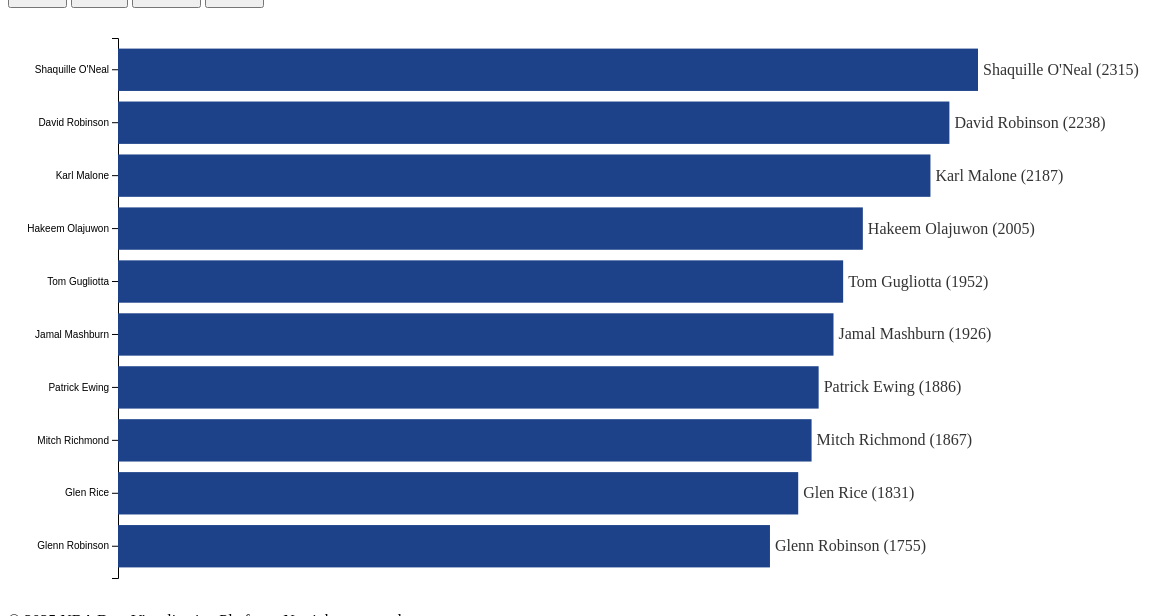
D3 v7 page, settled after 480 driven frames (8 s of simulated time); the page loaded 1 data file(s).


// ── interact_map.js
const svg = d3.select("#barChart");
const width = +svg.attr("width");
const height = +svg.attr("height");
const margin = { top: 30, right: 30, bottom: 30, left: 200 };

const chartWidth = width - margin.left - margin.right;
const chartHeight = height - margin.top - margin.bottom;

const chart = svg.append("g")
  .attr("transform", `translate(${margin.left + -90},${margin.top})`);

const seasonDisplay = document.getElementById("seasonDisplay");
const playBtn = document.getElementById("playBtn");
const pauseBtn = document.getElementById("pauseBtn");
const nextBtn = document.getElementById("nextBtn");
const prevBtn = document.getElementById("prevBtn");

let seasons = [];
let seasonData = {};
let currentSeasonIndex = 0;
let intervalId = null;

d3.csv("nba_player_stats_cleaned.csv", d3.autoType).then(data => {
  // Build season-player lookup
  seasons = Array.from(new Set(data.map(d => d.Season))).sort();

  seasons.forEach(season => {
    const rows = data.filter(d => d.Season === season);
    const pointsByPlayer = d3.rollups(
      rows,
      v => d3.sum(v, d => d.Points),
      d => d.Player
    );

    seasonData[season] = pointsByPlayer
      .sort((a, b) => d3.descending(a[1], b[1]))
      .slice(0, 10);
  });

  drawSeason(seasons[currentSeasonIndex]);
});

// Draw chart for a given season
function drawSeason(season) {
  const data = seasonData[season];
  const players = data.map(d => d[0]);

  const x = d3.scaleLinear()
    .domain([0, d3.max(data, d => d[1])])
    .range([0, chartWidth-70]);

  const y = d3.scaleBand()
    .domain(players)
    .range([0, chartHeight])
    .padding(0.2);

  // Update season label
  seasonDisplay.textContent = `Season: ${season}`;

  // Axes
  chart.selectAll("g.axis").remove();
  chart.append("g")
    .attr("class", "axis")
    .call(d3.axisLeft(y));

  // BARS
  const bars = chart.selectAll("rect").data(data, d => d[0]);

  bars.exit().transition().duration(300).attr("width", 0).remove();

  bars.transition()
    .duration(800)
    .attr("y", d => y(d[0]))
    .attr("width", d => x(d[1]))
    .attr("height", y.bandwidth());

  bars.enter()
    .append("rect")
    .attr("y", d => y(d[0]))
    .attr("x", 0)
    .attr("height", y.bandwidth())
    .attr("width", 0)
    .attr("fill", "#1d428a")
    .transition()
    .duration(800)
    .attr("width", d => x(d[1]));

  // LABELS
  const labels = chart.selectAll("text.label").data(data, d => d[0]);

  labels.exit().remove();

  labels
    .transition()
    .duration(800)
    .attr("y", d => y(d[0]) + y.bandwidth() / 2 + 5)
    .attr("x", d => x(d[1]) + 5)
    .text(d => `${d[0]} (${d[1]})`);

  labels.enter()
    .append("text")
    .attr("class", "label")
    .attr("y", d => y(d[0]) + y.bandwidth() / 2 + 5)
    .attr("x", d => x(d[1]) + 5)
    .text(d => `${d[0]} (${d[1]})`)
    .style("fill", "#333");
}

// Playback controls
function nextSeason() {
  if (currentSeasonIndex < seasons.length - 1) {
    currentSeasonIndex++;
    drawSeason(seasons[currentSeasonIndex]);
  }
}

function prevSeason() {
  if (currentSeasonIndex > 0) {
    currentSeasonIndex--;
    drawSeason(seasons[currentSeasonIndex]);
  }
}

function play() {
  if (intervalId) return;
  intervalId = setInterval(() => {
    if (currentSeasonIndex < seasons.length - 1) {
      currentSeasonIndex++;
      drawSeason(seasons[currentSeasonIndex]);
    } else {
      pause(); // stop at end
    }
  }, 1500);
}

function pause() {
  clearInterval(intervalId);
  intervalId = null;
}

playBtn.addEventListener("click", play);
pauseBtn.addEventListener("click", pause);
nextBtn.addEventListener("click", nextSeason);
prevBtn.addEventListener("click", prevSeason);


### data: nba_player_stats_cleaned.csv
Player, Team, Points, Pos, G, GS, MP, FG, FGA, FG%, 3P, 2P, 2PA, 2P%, eFG%, FT, FTA, FT%, ORB, DRB, TRB, AST, STL, BLK
Luka Dončić, DAL, 2370, PG, 70.0, 70.0, 2624, 804.0, 1652, 0.487, 284.0, 520.0, 908.0, 0.573, 0.573, 478.0, 608.0, 0.786, 59.0, 588.0, 647.0, 686.0, 99.0, 38.0
Shai Gilgeous-Alexander, OKC, 2254, PG, 75.0, 75.0, 2553, 796.0, 1487, 0.535, 95.0, 701.0, 1218, 0.576, 0.567, 567.0, 649.0, 0.874, 65.0, 350.0, 415.0, 465.0, 150.0, 67.0
Giannis Antetokounmpo, MIL, 2222, PF, 73.0, 73.0, 2567, 837.0, 1369, 0.611, 34.0, 803.0, 1245, 0.645, 0.624, 514.0, 782.0, 0.657, 196.0, 645.0, 841.0, 476.0, 87.0, 79.0
Jalen Brunson, NYK, 2212, PG, 77.0, 77.0, 2726, 790.0, 1648, 0.479, 211.0, 579.0, 1122, 0.516, 0.543, 421.0, 497.0, 0.847, 43.0, 235.0, 278.0, 519.0, 70.0, 13.0
Nikola Jokić, DEN, 2085, C, 79.0, 79.0, 2737, 822.0, 1411, 0.583, 83.0, 739.0, 1180, 0.626, 0.612, 358.0, 438.0, 0.817, 223.0, 753.0, 976.0, 708.0, 108.0, 68.0
Anthony Edwards, MIN, 2049, SG, 79.0, 78.0, 2770, 718.0, 1558, 0.461, 190.0, 528.0, 1026, 0.515, 0.522, 423.0, 506.0, 0.836, 52.0, 378.0, 430.0, 405.0, 101.0, 42.0
Kevin Durant, PHO, 2032, PF, 75.0, 75.0, 2791, 751.0, 1436, 0.523, 168.0, 583.0, 1029, 0.567, 0.581, 362.0, 423.0, 0.856, 41.0, 454.0, 495.0, 378.0, 69.0, 91.0
Jayson Tatum, BOS, 1987, PF, 74.0, 74.0, 2645, 672.0, 1426, 0.471, 229.0, 443.0, 817.0, 0.542, 0.552, 414.0, 497.0, 0.833, 67.0, 534.0, 601.0, 364.0, 75.0, 43.0
De'Aaron Fox, SAC, 1966, PG, 74.0, 74.0, 2659, 720.0, 1549, 0.465, 214.0, 506.0, 969.0, 0.522, 0.534, 312.0, 423.0, 0.738, 67.0, 273.0, 340.0, 418.0, 150.0, 31.0
Stephen Curry, GSW, 1956, PG, 74.0, 74.0, 2421, 650.0, 1445, 0.45, 357.0, 293.0, 569.0, 0.515, 0.573, 299.0, 324.0, 0.923, 37.0, 293.0, 330.0, 379.0, 54.0, 28.0
DeMar DeRozan, CHI, 1897, SF, 79.0, 79.0, 2989, 650.0, 1355, 0.48, 75.0, 575.0, 1130, 0.509, 0.507, 522.0, 612.0, 0.853, 43.0, 297.0, 340.0, 421.0, 90.0, 45.0
Anthony Davis, LAL, 1876, C, 76.0, 76.0, 2700, 713.0, 1283, 0.556, 29.0, 684.0, 1176, 0.582, 0.567, 421.0, 516.0, 0.816, 239.0, 722.0, 961.0, 266.0, 91.0, 178.0
Devin Booker, PHO, 1841, PG, 68.0, 68.0, 2447, 642.0, 1305, 0.492, 152.0, 490.0, 887.0, 0.552, 0.55, 405.0, 457.0, 0.886, 56.0, 252.0, 308.0, 472.0, 61.0, 28.0
LeBron James, LAL, 1822, PF, 71.0, 71.0, 2504, 685.0, 1269, 0.54, 149.0, 536.0, 906.0, 0.592, 0.599, 303.0, 404.0, 0.75, 61.0, 457.0, 518.0, 589.0, 89.0, 38.0
Tyrese Maxey, PHI, 1816, PG, 70.0, 70.0, 2626, 638.0, 1419, 0.45, 212.0, 426.0, 850.0, 0.501, 0.524, 328.0, 378.0, 0.868, 36.0, 222.0, 258.0, 433.0, 69.0, 33.0
Paolo Banchero, ORL, 1804, PF, 80.0, 80.0, 2799, 640.0, 1407, 0.455, 119.0, 521.0, 1056, 0.493, 0.497, 405.0, 559.0, 0.725, 82.0, 472.0, 554.0, 431.0, 71.0, 47.0
Damian Lillard, MIL, 1775, PG, 73.0, 73.0, 2579, 541.0, 1277, 0.424, 220.0, 321.0, 655.0, 0.49, 0.51, 473.0, 514.0, 0.92, 36.0, 284.0, 320.0, 508.0, 72.0, 18.0
Dejounte Murray, ATL, 1753, SG, 78.0, 78.0, 2783, 672.0, 1463, 0.459, 201.0, 471.0, 909.0, 0.518, 0.528, 208.0, 262.0, 0.794, 62.0, 354.0, 416.0, 502.0, 111.0, 24.0
Pascal Siakam, TOR, 865.0, PF, 39.0, 39.0, 1354, 325.0, 623.0, 0.522, 46.0, 279.0, 478.0, 0.584, 0.559, 169.0, 223.0, 0.758, 54.0, 192.0, 246.0, 190.0, 32.0, 10.0
Pascal Siakam, IND, 872.0, PF, 41.0, 41.0, 1303, 356.0, 648.0, 0.549, 39.0, 317.0, 547.0, 0.58, 0.579, 121.0, 173.0, 0.699, 85.0, 234.0, 319.0, 152.0, 31.0, 15.0
Paul George, LAC, 1671, PF, 74.0, 74.0, 2502, 582.0, 1236, 0.471, 243.0, 339.0, 648.0, 0.523, 0.569, 264.0, 291.0, 0.907, 37.0, 351.0, 388.0, 262.0, 113.0, 37.0
Kawhi Leonard, LAC, 1613, SF, 68.0, 68.0, 2330, 610.0, 1162, 0.525, 140.0, 470.0, 826.0, 0.569, 0.585, 253.0, 286.0, 0.885, 84.0, 332.0, 416.0, 244.0, 111.0, 59.0
Jaylen Brown, BOS, 1610, SF, 70.0, 70.0, 2343, 627.0, 1256, 0.499, 145.0, 482.0, 846.0, 0.57, 0.557, 211.0, 300.0, 0.703, 84.0, 303.0, 387.0, 249.0, 83.0, 37.0
Jalen Green, HOU, 1610, SG, 82.0, 82.0, 2601, 563.0, 1332, 0.423, 201.0, 362.0, 727.0, 0.498, 0.498, 283.0, 352.0, 0.804, 41.0, 382.0, 423.0, 291.0, 66.0, 28.0
Mikal Bridges, BRK, 1606, SF, 82.0, 82.0, 2854, 564.0, 1294, 0.436, 220.0, 344.0, 702.0, 0.49, 0.521, 258.0, 317.0, 0.814, 68.0, 304.0, 372.0, 299.0, 81.0, 30.0
Zion Williamson, NOP, 1601, PF, 70.0, 70.0, 2207, 624.0, 1094, 0.57, 6.0, 618.0, 1076, 0.574, 0.573, 347.0, 494.0, 0.702, 122.0, 284.0, 406.0, 352.0, 77.0, 47.0
Domantas Sabonis, SAC, 1593, C, 82.0, 82.0, 2928, 634.0, 1068, 0.594, 33.0, 601.0, 981.0, 0.613, 0.609, 292.0, 415.0, 0.704, 294.0, 826.0, 1120, 673.0, 74.0, 48.0
Kyle Kuzma, WAS, 1553, PF, 70.0, 70.0, 2281, 608.0, 1313, 0.463, 151.0, 457.0, 863.0, 0.53, 0.521, 186.0, 240.0, 0.775, 62.0, 402.0, 464.0, 296.0, 37.0, 49.0
Victor Wembanyama, SAS, 1522, C, 71.0, 71.0, 2106, 551.0, 1186, 0.465, 128.0, 423.0, 792.0, 0.534, 0.519, 292.0, 367.0, 0.796, 161.0, 594.0, 755.0, 274.0, 88.0, 254.0
Coby White, CHI, 1509, PG, 79.0, 78.0, 2881, 541.0, 1209, 0.447, 209.0, 332.0, 653.0, 0.508, 0.534, 218.0, 260.0, 0.838, 44.0, 314.0, 358.0, 405.0, 53.0, 18.0
Kyrie Irving, DAL, 1487, SG, 58.0, 58.0, 2030, 562.0, 1131, 0.497, 173.0, 389.0, 710.0, 0.548, 0.573, 190.0, 210.0, 0.905, 44.0, 246.0, 290.0, 299.0, 74.0, 28.0
Jaren Jackson Jr., MEM, 1486, C, 66.0, 66.0, 2124, 516.0, 1162, 0.444, 117.0, 399.0, 796.0, 0.501, 0.494, 337.0, 417.0, 0.808, 85.0, 280.0, 365.0, 154.0, 80.0, 106.0
Cam Thomas, BRK, 1482, SG, 66.0, 51.0, 2075, 526.0, 1190, 0.442, 144.0, 382.0, 794.0, 0.481, 0.503, 286.0, 334.0, 0.856, 28.0, 186.0, 214.0, 192.0, 45.0, 16.0
Donovan Mitchell, CLE, 1463, SG, 55.0, 55.0, 1942, 503.0, 1089, 0.462, 182.0, 321.0, 595.0, 0.539, 0.545, 275.0, 318.0, 0.865, 46.0, 234.0, 280.0, 333.0, 101.0, 30.0
Collin Sexton, UTA, 1458, SG, 78.0, 51.0, 2075, 506.0, 1038, 0.487, 128.0, 378.0, 713.0, 0.53, 0.549, 318.0, 370.0, 0.859, 71.0, 134.0, 205.0, 383.0, 62.0, 18.0
Miles Bridges, CHO, 1449, SF, 69.0, 67.0, 2581, 559.0, 1210, 0.462, 157.0, 402.0, 760.0, 0.529, 0.527, 174.0, 211.0, 0.825, 71.0, 434.0, 505.0, 231.0, 65.0, 33.0
Franz Wagner, ORL, 1421, SF, 72.0, 72.0, 2337, 528.0, 1096, 0.482, 94.0, 434.0, 762.0, 0.57, 0.525, 271.0, 319.0, 0.85, 72.0, 309.0, 381.0, 269.0, 76.0, 28.0
… [head cut at 6 KiB]